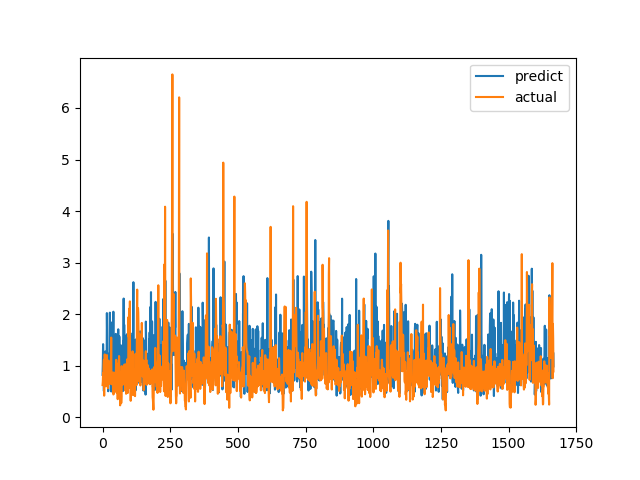

The file beside this chart, header and first rows:
predict, actual
0.8222, 0.6238
1.041, 0.6915
1.418, 0.8558
1.191, 0.7094
0.765, 1.015
0.5067, 1.116
1.163, 0.4183
0.7154, 1.002
1.051, 1.219
0.8596, 1.143
1.276, 0.6528
0.7226, 0.6747
0.863, 0.601
0.7176, 0.6695
1.02, 0.6538
0.8923, 0.7814
2.021, 1.206
1.546, 0.8469
0.8256, 0.8286
0.7526, 0.6482
0.7755, 0.5624
0.5041, 0.7183
1.191, 1.1
0.6668, 0.9542
1.234, 0.729
0.8432, 0.6694
0.8543, 0.8631
2.029, 0.6465
0.7261, 0.8223
1.204, 0.9236
0.6709, 0.8301
0.8585, 1.067
0.4999, 1.546
1.144, 0.6827
0.9132, 0.6386
1.841, 0.6464
0.7083, 0.6881
0.7643, 0.7274
1.434, 0.65
1.531, 0.8694
2.047, 0.4409
1.281, 0.4519
0.8657, 0.7575
0.6918, 0.4952
1.249, 0.6851
0.5952, 0.7244
0.5666, 0.8654
1.136, 0.74
0.7771, 0.8071
1.618, 0.8204
0.8083, 1.114
1.038, 1.109
1.18, 0.4751
0.7245, 1.039
0.5805, 0.9458
0.9991, 0.7878
0.8713, 0.3505
1.364, 0.9368
1.707, 0.9868
1.059, 0.647
... 1,607 more rows
